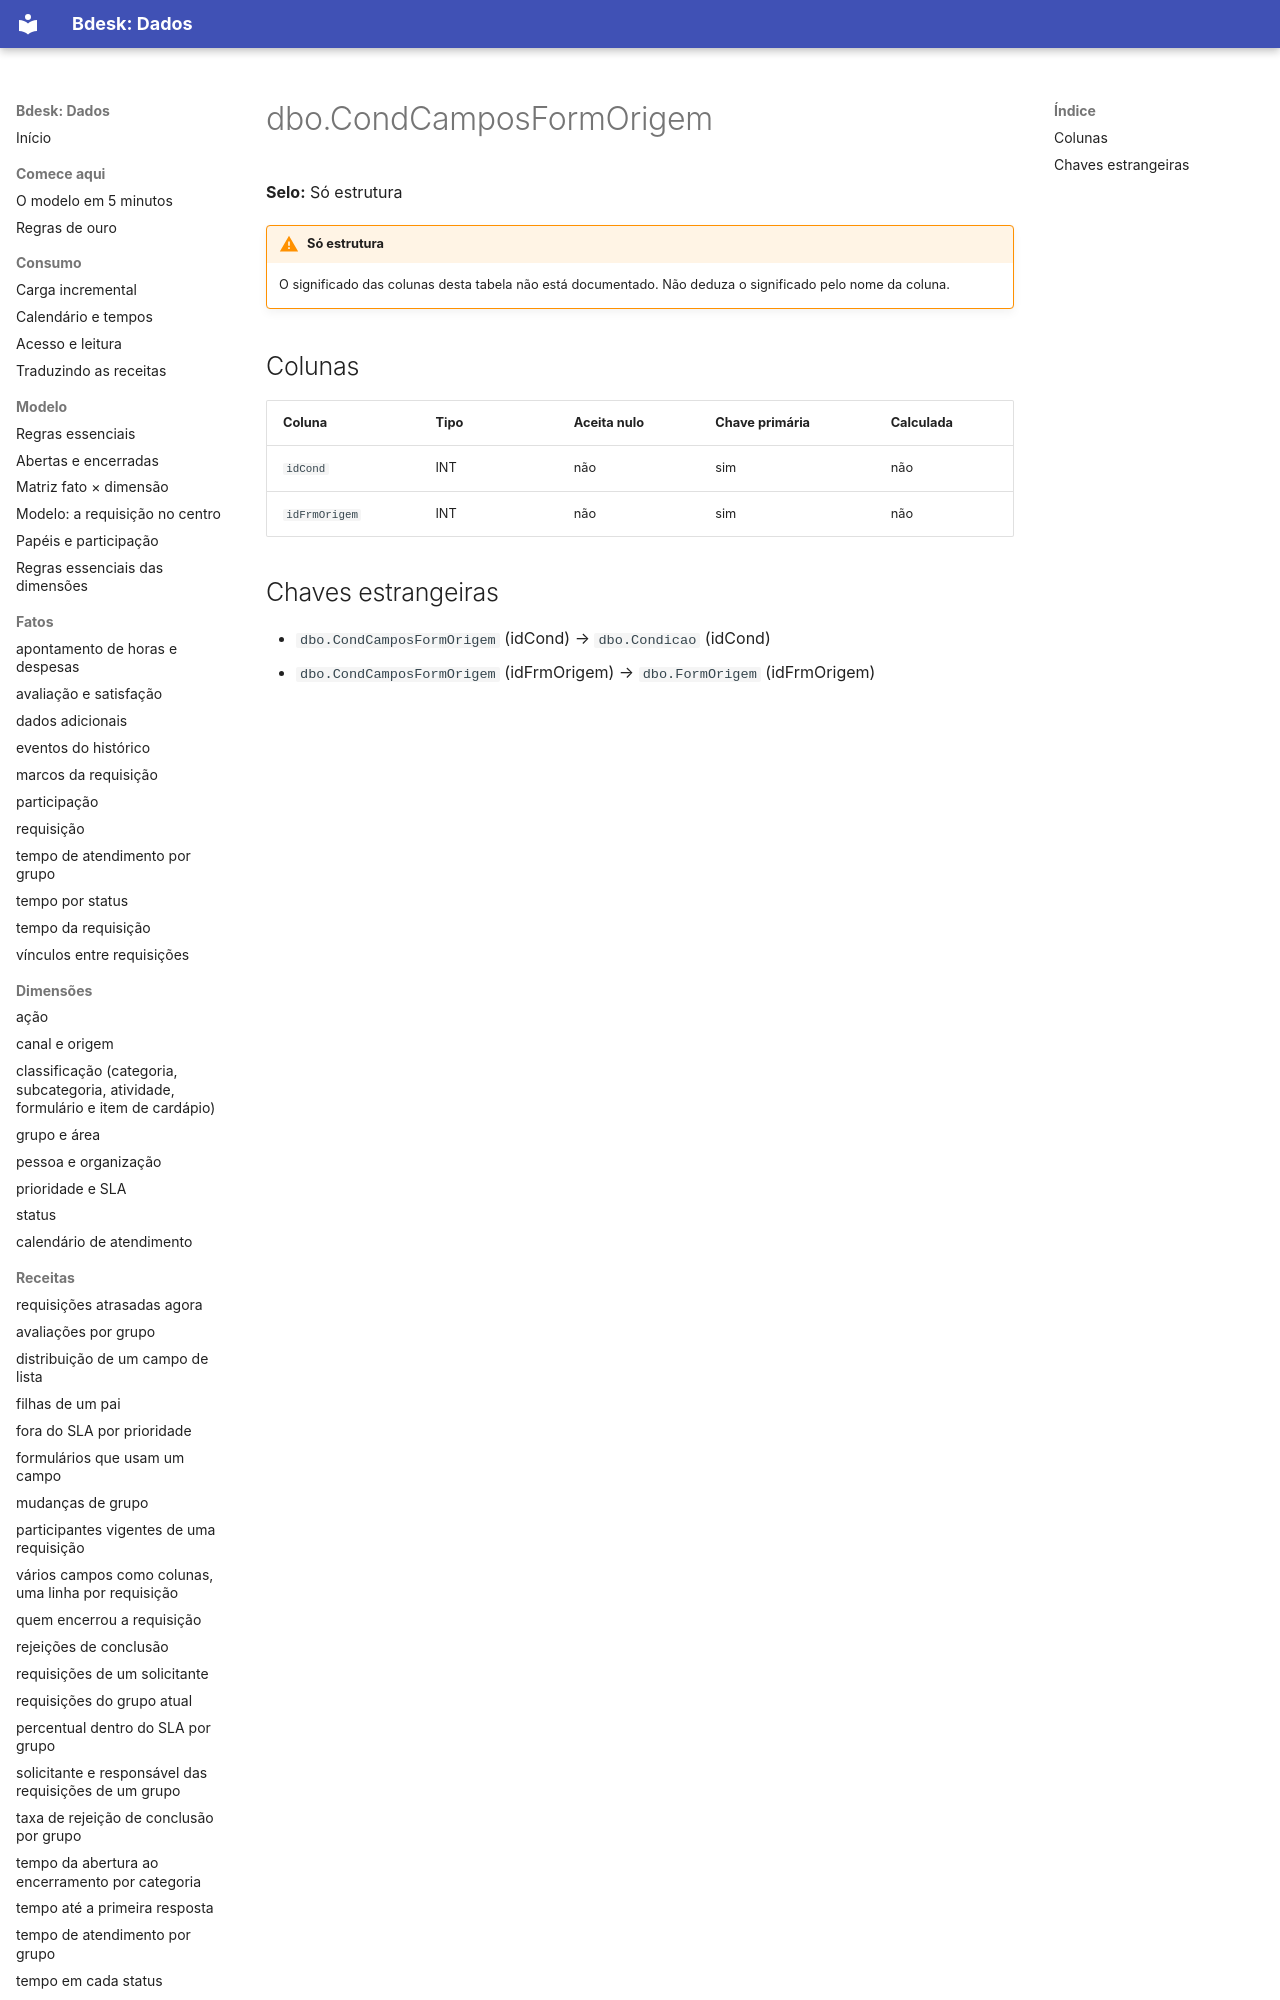

repository: bdeskapp/dados · page: dicionario/dbo-condcamposformorigem/index.html · generator: mkdocs

---
gerado: sincronizacao
---

# dbo.CondCamposFormOrigem

**Selo:** Só estrutura

!!! warning "Só estrutura"
    O significado das colunas desta tabela não está documentado. Não deduza o significado pelo nome da coluna.

## Colunas

| Coluna | Tipo | Aceita nulo | Chave primária | Calculada |
|---|---|---|---|---|
| `idCond` | INT | não | sim | não |
| `idFrmOrigem` | INT | não | sim | não |
